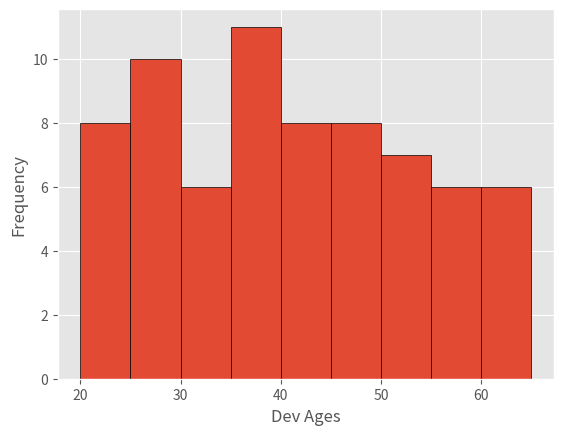

Reproduce this figure in Python.
import matplotlib.pyplot as plt

plt.style.use("ggplot")

dev_ages=[
        45, 23, 57, 27, 37, 39, 61, 48, 23, 27, 
        59, 60, 28, 41, 25, 39, 22, 46, 48, 52, 
        38, 41, 52, 30, 46, 62, 25, 34, 52, 35, 
        48, 43, 21, 40, 22, 22, 57, 25, 21, 30, 
        55, 50, 54, 30, 43, 40, 53, 46, 36, 61, 
        35, 39, 40, 31, 29, 65, 28, 57, 39, 36, 
        20, 49, 42, 29, 62, 52, 29, 57, 39, 32
        ]

plt.hist(dev_ages, bins = list(range(20,70,5)), range=(20,70), edgecolor="black")
# plt.hist(dev_ages, edgecolor="black")
plt.xlabel("Dev Ages")
plt.ylabel("Frequency")
plt.savefig("dev_age_plot.png")
plt.show()
